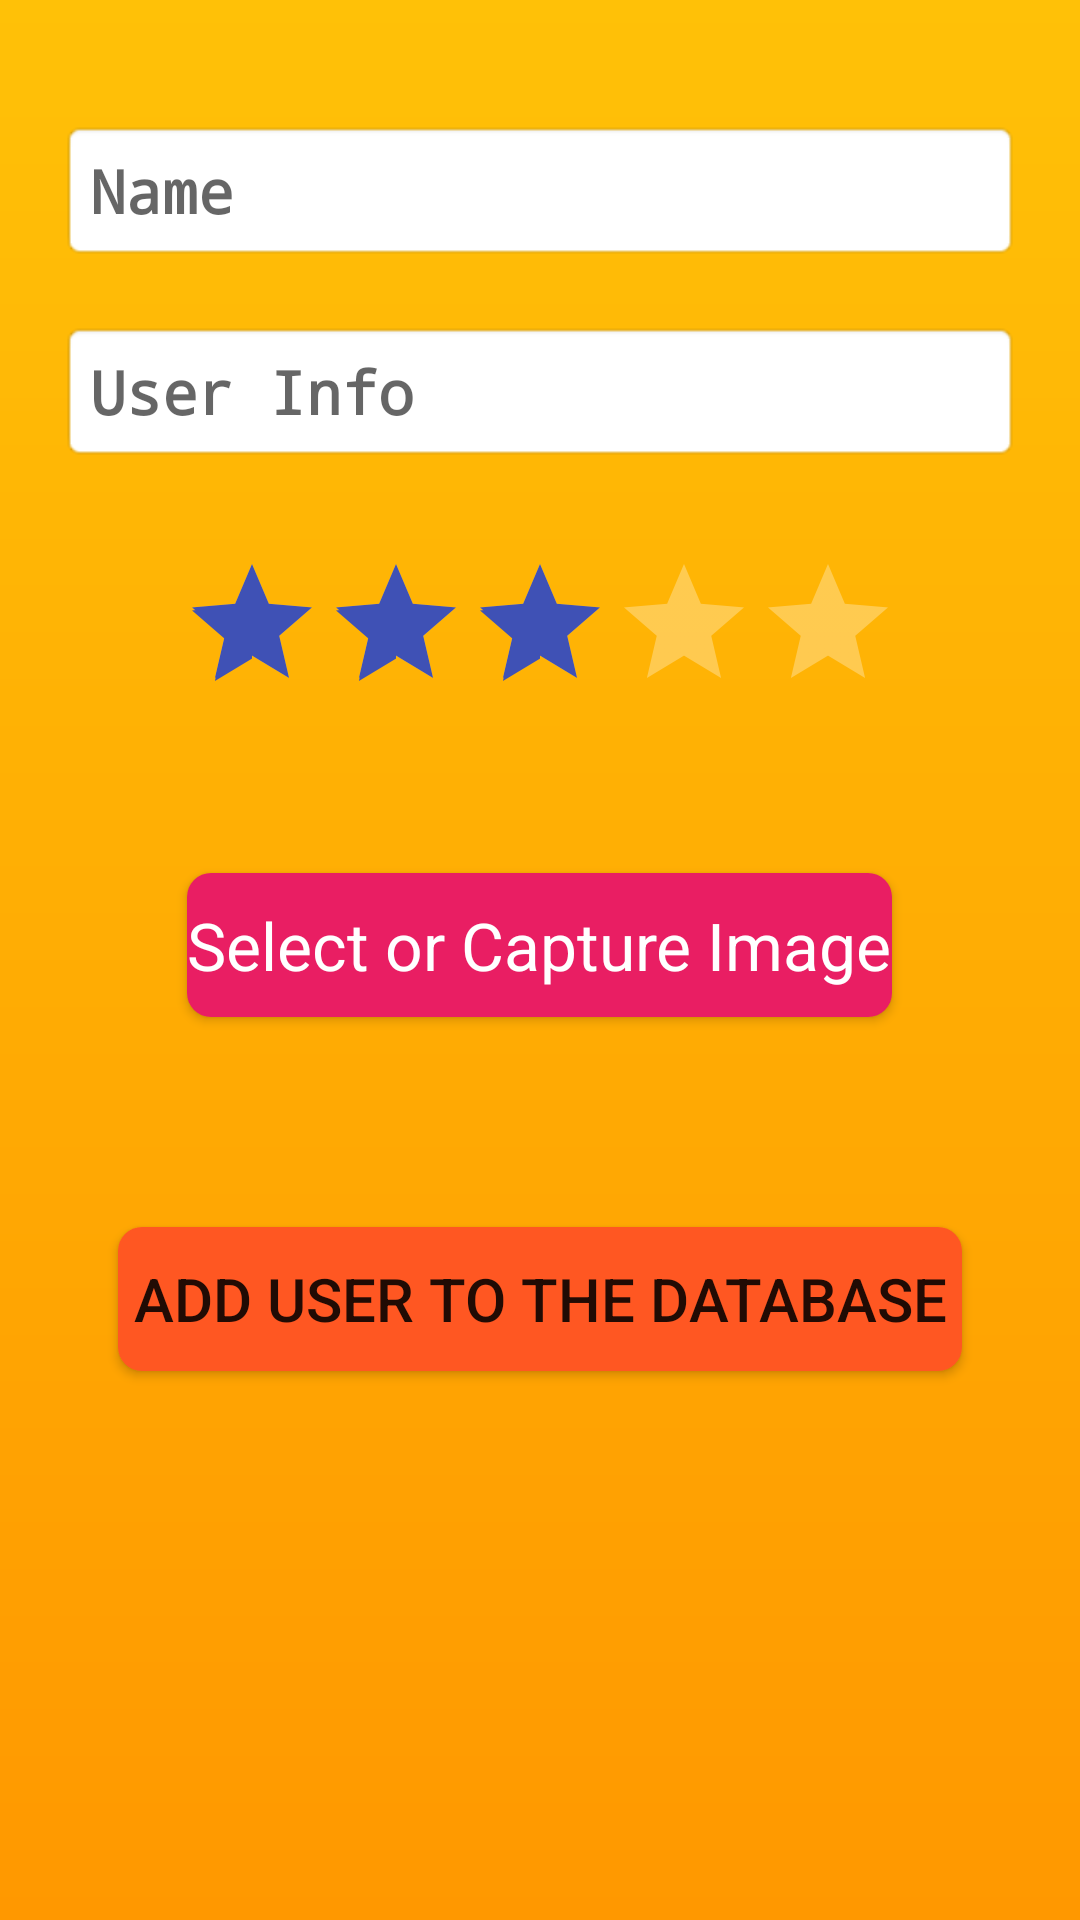

Here is an Android app screen rendered from its layout file. Give the layout XML and the strings, colors and styles it references.
<!-- AndroidManifest.xml: application theme AppTheme -->
<!-- res/layout/activity_add_users.xml -->
<?xml version="1.0" encoding="utf-8"?>
<RelativeLayout xmlns:android="http://schemas.android.com/apk/res/android"
	xmlns:app="http://schemas.android.com/apk/res-auto"
	xmlns:tools="http://schemas.android.com/tools"
	android:layout_width="match_parent"
	android:layout_height="match_parent"
	android:background="@drawable/addbg"
	tools:context=".AddUsers">

	<EditText
		android:id="@+id/userName"
		style="@style/MyEditTextStyle"
		android:layout_width="match_parent"
		android:layout_height="wrap_content"
		android:layout_marginTop="40dp"
		android:layout_marginLeft="20dp"
		android:layout_marginRight="20dp"
		android:hint="Name"
		android:inputType="text"
		android:textColor="#000" />
	<EditText
		android:id="@+id/userInfo"
		style="@style/MyEditTextStyle"
		android:layout_below="@id/userName"
		android:layout_width="match_parent"
		android:layout_height="wrap_content"
		android:layout_marginTop="20dp"
		android:layout_marginLeft="20dp"
		android:layout_marginRight="20dp"
		android:hint="User Info"
		android:inputType="text"
		android:textColor="#000" />
	<RatingBar
		android:id="@+id/UserRatingBar"
		android:layout_width="wrap_content"
		android:layout_height="wrap_content"
		android:layout_below="@id/userInfo"
		android:layout_marginTop="30dp"
		android:layout_centerHorizontal="true"
		android:theme="@style/RatingBarUserAdd"
		android:numStars="5"
		android:rating="3"
		android:scaleX="1"
		android:scaleY="1" />
	<Button
		android:layout_width="wrap_content"
		android:layout_height="wrap_content"
		android:id="@+id/btnSelect"
		android:textColor="#FFF"
		android:background="@drawable/btnselect"
		android:layout_centerHorizontal="true"
		android:layout_marginTop="50dp"
		android:layout_below="@id/UserRatingBar"
		android:textAppearance="?android:attr/textAppearanceLarge"
		android:text="Select or Capture Image" />
	<Button
		android:layout_marginTop="70dp"
		android:id="@+id/AddUserData"
		android:layout_width="wrap_content"
		android:layout_height="wrap_content"
		android:layout_below="@+id/btnSelect"
		android:layout_centerHorizontal="true"
		android:background="@drawable/btnadddata"
		android:textSize="20sp"
		android:text=" Add User To The Database " />
</RelativeLayout>
<!-- resources referenced by this layout -->
<resources>
  <!-- drawable addbg (drawable) -->
  <?xml version="1.0" encoding="utf-8"?>
  <shape xmlns:android="http://schemas.android.com/apk/res/android">
  	<gradient
  		android:startColor="#FFC107"
  		android:endColor="#FF9800"
  		android:angle="270"
  		/>
  </shape>
  <!-- drawable btnadddata (drawable) -->
  <?xml version="1.0" encoding="utf-8"?>
  <shape xmlns:android="http://schemas.android.com/apk/res/android">
  	<solid
  		android:color="#FF5722"
  		/>
  	<corners
  		android:radius="8dp"
  		/>
  </shape>
  <!-- drawable btnselect (drawable) -->
  <?xml version="1.0" encoding="utf-8"?>
  <shape xmlns:android="http://schemas.android.com/apk/res/android">
  	<solid
  		android:color="#E91E63"
  		/>
  	<corners
  		android:radius="8dp"
  		/>
  </shape>
  <style name="MyEditTextStyle" parent="android:Widget.EditText">
  		<item name="android:textColor">#400000</item>
  		<item name="android:textStyle">bold</item>
  		<item name="android:padding">10dp</item>
  		<item name="android:typeface">monospace</item>
  		<item name="android:background">@android:drawable/editbox_background_normal</item>
  		<item name="android:textSize">20sp</item>
  	</style>
  <style name="RatingBarUserAdd" parent="Theme.AppCompat">
  		<item name="colorControlNormal">#FFF</item>
  		<item name="colorControlActivated">#3F51B5</item>
  	</style>
  <style name="AppTheme" parent="Theme.AppCompat.Light.NoActionBar">
  		
  		<item name="colorPrimary">@color/colorPrimary</item>
  		<item name="colorPrimaryDark">@color/colorPrimaryDark</item>
  		<item name="colorAccent">@color/colorAccent</item>
  	</style>
  <color name="colorPrimary">#008577</color>
  <color name="colorPrimaryDark">#684dFF</color>
  <color name="colorAccent">#D81B60</color>
</resources>
